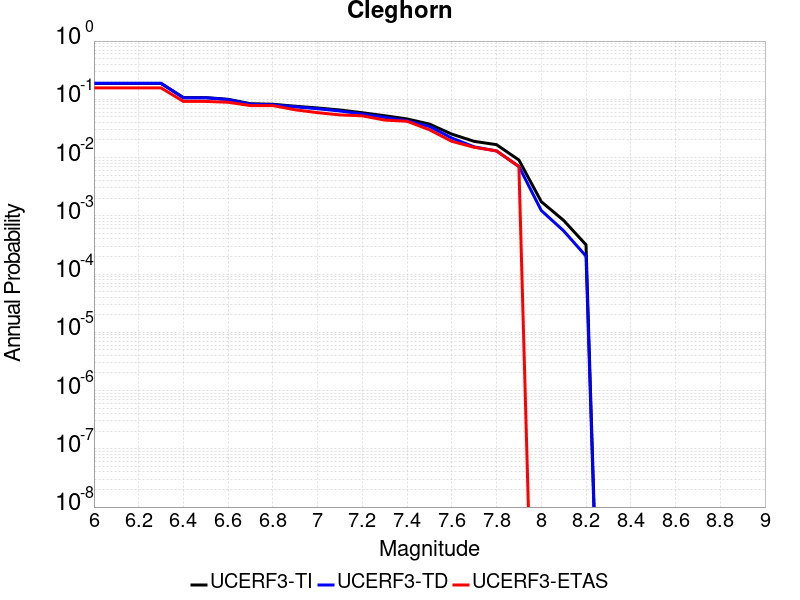

Values plotted in this chart, from the file beside it:
Magnitude, UCERF3-TI Prob, UCERF3-TD Prob, UCERF3-ETAS Prob
6.0, 0.1868, 0.1889, 0.157
6.1, 0.1868, 0.1889, 0.157
6.2, 0.1868, 0.1889, 0.157
6.3, 0.1868, 0.1889, 0.157
6.4, 0.1072, 0.1061, 0.092
6.5, 0.1072, 0.1061, 0.092
6.6, 0.1, 0.09887, 0.089
6.7, 0.084, 0.08246, 0.078
6.8, 0.08226, 0.08067, 0.078
6.9, 0.07604, 0.07426, 0.066
7.0, 0.07108, 0.06886, 0.059
7.1, 0.06549, 0.063, 0.054
7.2, 0.05885, 0.05598, 0.052
7.3, 0.05225, 0.04911, 0.044
7.4, 0.04601, 0.04271, 0.042
7.5, 0.03758, 0.03414, 0.03
7.6, 0.02525, 0.02161, 0.019
7.7, 0.01898, 0.01527, 0.015
7.8, 0.01665, 0.01298, 0.013
7.9, 0.009075, 0.007032, 0.007
8.0, 0.001751, 0.001235, 0.0
8.1, 8.3411555E-4, 5.516696E-4, 0.0
8.2, 3.1794564E-4, 2.0305805E-4, 0.0
